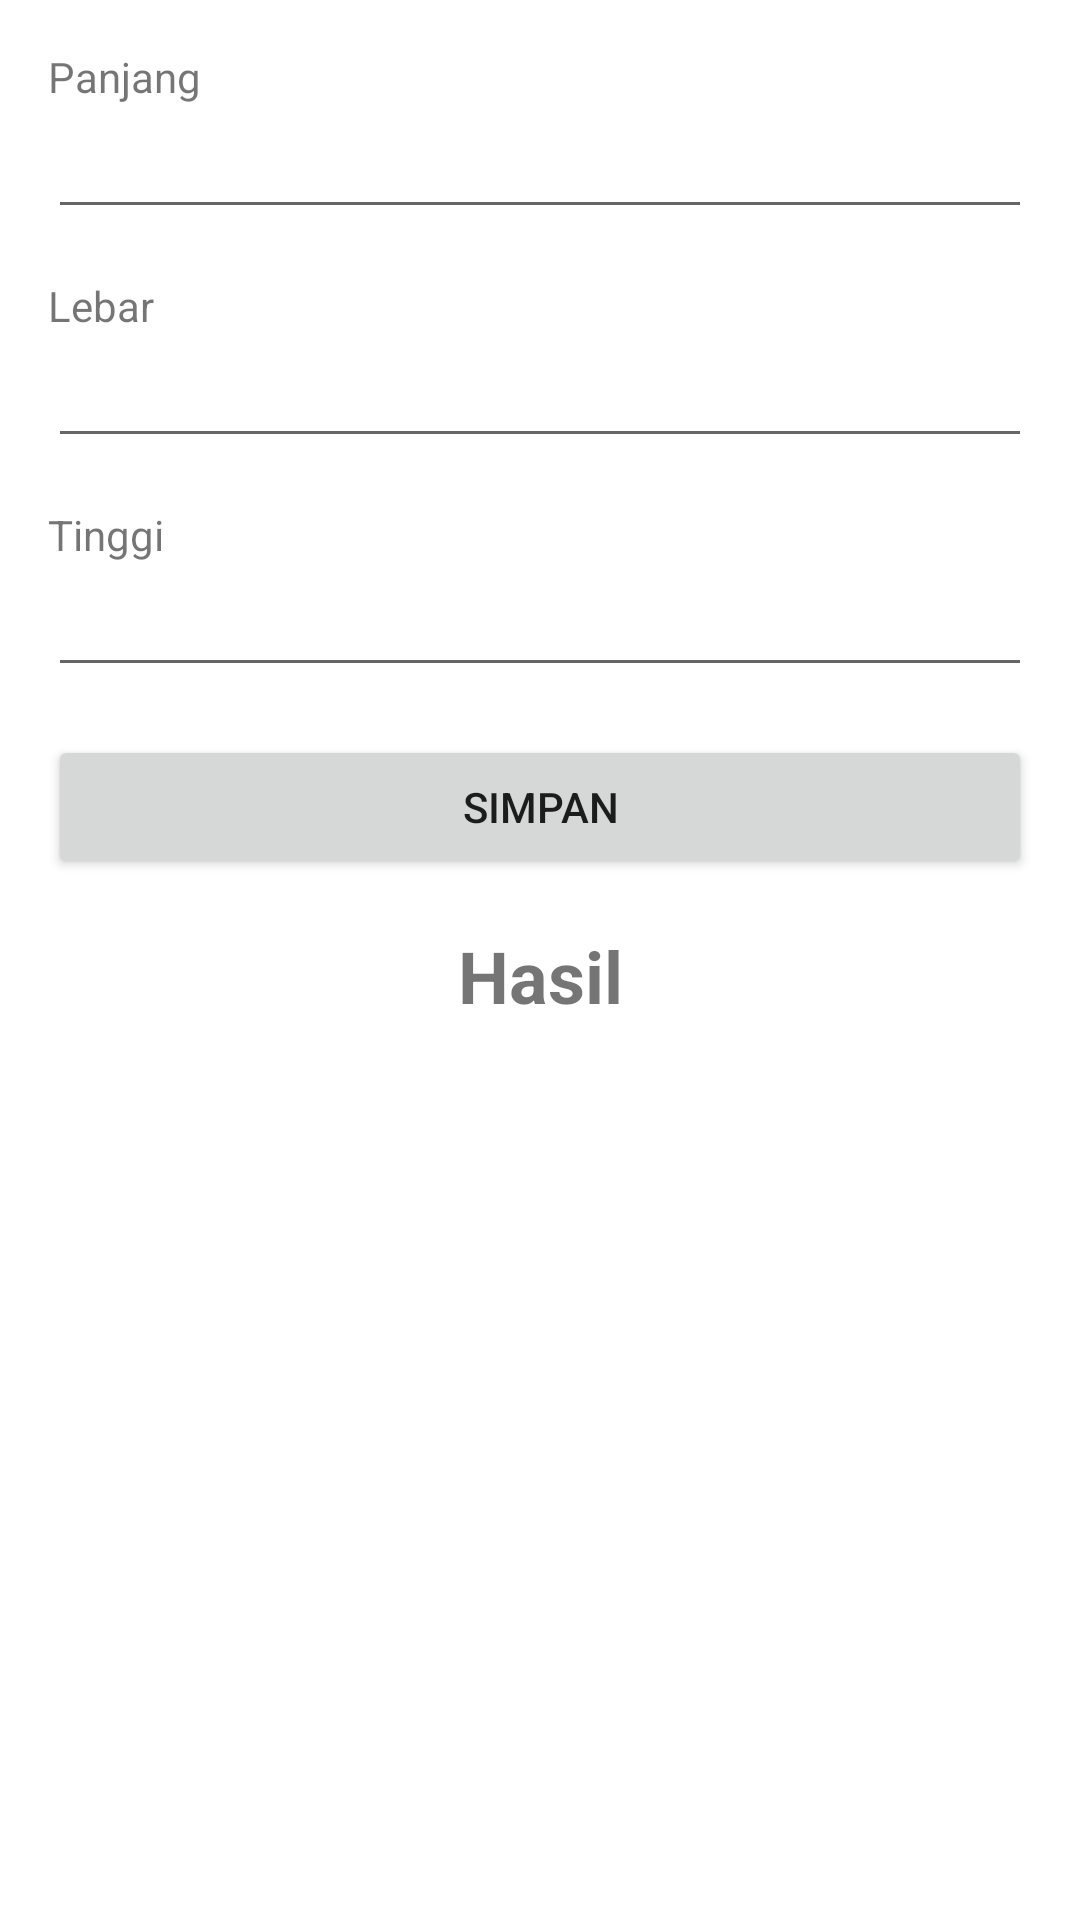

This screen was rendered from an Android layout file. Write that file and the resources it references.
<!-- AndroidManifest.xml: application theme Theme.LatihanBAJP -->
<!-- res/layout/activity_instrumentation.xml -->
<?xml version="1.0" encoding="utf-8"?>
<LinearLayout xmlns:android="http://schemas.android.com/apk/res/android"
    xmlns:tools="http://schemas.android.com/tools"
    android:layout_width="match_parent"
    android:layout_height="match_parent"
    android:orientation="vertical"
    android:padding="16dp"
    tools:context=".testing.TestingActivity">

    <TextView
        android:layout_width="match_parent"
        android:layout_height="wrap_content"
        android:text="@string/length" />
    <EditText
        android:id="@+id/edt_length"
        android:layout_width="match_parent"
        android:layout_height="wrap_content"
        android:layout_marginBottom="16dp"
        android:inputType="numberDecimal"
        android:lines="1" />
    <TextView
        android:layout_width="match_parent"
        android:layout_height="wrap_content"
        android:text="@string/width" />
    <EditText
        android:id="@+id/edt_width"
        android:layout_width="match_parent"
        android:layout_height="wrap_content"
        android:layout_marginBottom="16dp"
        android:inputType="numberDecimal"
        android:lines="1" />
    <TextView
        android:layout_width="match_parent"
        android:layout_height="wrap_content"
        android:text="@string/height" />
    <EditText
        android:id="@+id/edt_height"
        android:layout_width="match_parent"
        android:layout_height="wrap_content"
        android:layout_marginBottom="16dp"
        android:inputType="numberDecimal"
        android:lines="1" />
    <Button
        android:id="@+id/btn_save"
        android:layout_width="match_parent"
        android:layout_height="wrap_content"
        android:text="@string/save" />
    <LinearLayout
        android:layout_width="match_parent"
        android:layout_height="wrap_content"
        android:layout_marginBottom="16dp"
        android:orientation="horizontal">
        <Button
            android:id="@+id/btn_calculate_volume"
            android:layout_width="match_parent"
            android:layout_height="wrap_content"
            android:layout_weight="1"
            android:text="@string/calculate_volume"
            android:visibility="gone" />
        <Button
            android:id="@+id/btn_calculate_circumference"
            android:layout_width="match_parent"
            android:layout_height="wrap_content"
            android:layout_weight="1"
            android:layout_marginStart="8dp"
            android:layout_marginEnd="8dp"
            android:text="@string/calculate_circumference"
            android:visibility="gone" />
        <Button
            android:id="@+id/btn_calculate_surface_area"
            android:layout_width="match_parent"
            android:layout_height="wrap_content"
            android:layout_weight="1"
            android:text="@string/calculate_surface_area"
            android:visibility="gone" />
    </LinearLayout>
    <TextView
        android:id="@+id/tv_result"
        android:layout_width="match_parent"
        android:layout_height="wrap_content"
        android:layout_marginBottom="16dp"
        android:gravity="center"
        android:text="@string/result"
        android:textSize="24sp"
        android:textStyle="bold" />

</LinearLayout>
<!-- resources referenced by this layout -->
<resources>
  <string name="calculate_circumference">Hitung Keliling</string>
  <string name="calculate_surface_area">Hitung Luas Area</string>
  <string name="calculate_volume">Hitung Volume</string>
  <string name="height">Tinggi</string>
  <string name="length">Panjang</string>
  <string name="result">Hasil</string>
  <string name="save">Simpan</string>
  <string name="width">Lebar</string>
  <style name="Theme.LatihanBAJP" parent="Theme.MaterialComponents.DayNight.NoActionBar">
          
          <item name="colorPrimary">@color/purple_500</item>
          <item name="colorPrimaryVariant">@color/purple_700</item>
          <item name="colorOnPrimary">@color/white</item>
          
          <item name="colorSecondary">@color/teal_200</item>
          <item name="colorSecondaryVariant">@color/teal_700</item>
          <item name="colorOnSecondary">@color/black</item>
          
          <item name="android:statusBarColor" tools:targetApi="l">?attr/colorPrimaryVariant</item>
          
      </style>
  <!-- not gathered from this repository: default colours our renderer supplied (Android Studio template values) -->
  <color name="purple_500">#FF6200EE</color>
  <color name="purple_700">#FF3700B3</color>
  <color name="teal_200">#FF03DAC5</color>
  <color name="teal_700">#FF018786</color>
  <color name="black">#FF000000</color>
  <color name="white">#FFFFFFFF</color>
</resources>
